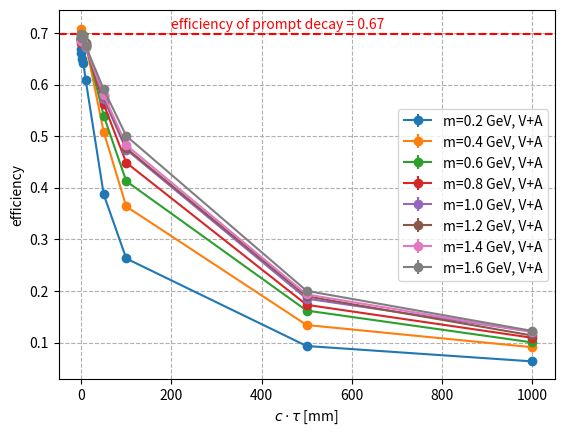

Write Python code to recreate this figure.
import numpy as np
import matplotlib.pyplot as plt

def GetUncerEff(eff_array_, trial = 10000):
    eff_uncer_array = [(e*(1-e)/trial)**(0.5) for e in eff_array_]
    return eff_uncer_array

def AddDataPoint(ax_, x_data_, y_data_, y_data_err_, legend_):
    ax_.errorbar(x_data_, y_data_, yerr = y_data_err_, marker="o", label=legend_)

signal_eff = 0.6976

eff_m02_VmA = []
eff_uncer_m02_VmA = GetUncerEff(eff_m02_VmA)

eff_m02_VpA = [0.6616, 0.6683, 0.6496, 0.6417, 0.6094, 0.3872, 0.2629, 0.0932, 0.0634]
eff_uncer_m02_VpA = GetUncerEff(eff_m02_VpA)

eff_m04_VmA = []
eff_uncer_m04_VmA = GetUncerEff(eff_m04_VmA)

eff_m04_VpA = [0.7008, 0.7079, 0.6971, 0.6932, 0.6798, 0.5085, 0.3638, 0.1339, 0.0909]
eff_uncer_m04_VpA = GetUncerEff(eff_m04_VpA)

eff_m06_VmA = []
eff_uncer_m06_VmA = GetUncerEff(eff_m06_VmA)

eff_m06_VpA = [0.6910, 0.6970, 0.6816, 0.6971, 0.6808, 0.5400, 0.4128, 0.1619, 0.1002]
eff_uncer_m06_VpA = GetUncerEff(eff_m06_VpA)

eff_m08_VmA = []
eff_uncer_m08_VmA = GetUncerEff(eff_m08_VmA)

eff_m08_VpA = [0.6894, 0.6802, 0.6807, 0.6848, 0.6763, 0.5621, 0.4487, 0.1731, 0.1092]
eff_uncer_m08_VpA = GetUncerEff(eff_m08_VpA)

eff_m10_VmA = []
eff_uncer_m10_VmA = GetUncerEff(eff_m10_VmA)

eff_m10_VpA = [0.6857, 0.6886, 0.6883, 0.6793, 0.6770, 0.5721, 0.4742, 0.1850, 0.1210]
eff_uncer_m10_VpA = GetUncerEff(eff_m10_VpA)

eff_m12_VmA = []
eff_uncer_m12_VmA = GetUncerEff(eff_m12_VmA)

eff_m12_VpA = [0.6876, 0.6863, 0.6808, 0.6891, 0.6731, 0.5780, 0.4766, 0.1896, 0.1136]
eff_uncer_m12_VpA = GetUncerEff(eff_m12_VpA)

eff_m14_VmA = []
eff_uncer_m14_VmA = GetUncerEff(eff_m14_VmA)

eff_m14_VpA = [0.6853, 0.6906, 0.6958, 0.6832, 0.6725, 0.5803, 0.4827, 0.1932, 0.1205]
eff_uncer_m14_VpA = GetUncerEff(eff_m14_VpA)

eff_m16_VmA = []
eff_uncer_m16_VmA = GetUncerEff(eff_m16_VmA)

eff_m16_VpA = [0.6988, 0.6932, 0.6901, 0.6921, 0.6748, 0.5909, 0.5005, 0.2001, 0.1225]
eff_uncer_m16_VpA = GetUncerEff(eff_m16_VpA)

lifetime_axis = [0.1, 0.5, 1, 5, 10, 50, 100, 500, 1000] # mm

fig, ax = plt.subplots()
ax.set_ylabel("efficiency")
ax.set_xlabel(r"$c\cdot\tau$ [mm]")
"""
AddDataPoint(ax, lifetime_axis, eff_m02_VmA, eff_uncer_m02_VmA, r"m=0.2 GeV, V-A")
AddDataPoint(ax, lifetime_axis, eff_m04_VmA, eff_uncer_m04_VmA, r"m=0.4 GeV, V-A")
AddDataPoint(ax, lifetime_axis, eff_m06_VmA, eff_uncer_m06_VmA, r"m=0.6 GeV, V-A")
AddDataPoint(ax, lifetime_axis, eff_m08_VmA, eff_uncer_m08_VmA, r"m=0.8 GeV, V-A")
AddDataPoint(ax, lifetime_axis, eff_m10_VmA, eff_uncer_m10_VmA, r"m=1.0 GeV, V-A")
AddDataPoint(ax, lifetime_axis, eff_m12_VmA, eff_uncer_m12_VmA, r"m=1.2 GeV, V-A")
AddDataPoint(ax, lifetime_axis, eff_m14_VmA, eff_uncer_m14_VmA, r"m=1.4 GeV, V-A")
AddDataPoint(ax, lifetime_axis, eff_m16_VmA, eff_uncer_m16_VmA, r"m=1.6 GeV, V-A")

plt.axhline(y=signal_eff, color="r", linestyle="--")
ax.text(200, signal_eff + 0.005, "efficiency of prompt decay = 0.67", color="r", ha="left", va="bottom")

ax.legend()
plt.grid(True, linestyle="--")
plt.show()
plt.close()
"""
# V+A #
fig, ax = plt.subplots()
ax.set_ylabel("efficiency")
ax.set_xlabel(r"$c\cdot\tau$ [mm]")

AddDataPoint(ax, lifetime_axis, eff_m02_VpA, eff_uncer_m02_VpA, r"m=0.2 GeV, V+A")
AddDataPoint(ax, lifetime_axis, eff_m04_VpA, eff_uncer_m04_VpA, r"m=0.4 GeV, V+A")
AddDataPoint(ax, lifetime_axis, eff_m06_VpA, eff_uncer_m06_VpA, r"m=0.6 GeV, V+A")
AddDataPoint(ax, lifetime_axis, eff_m08_VpA, eff_uncer_m08_VpA, r"m=0.8 GeV, V+A")
AddDataPoint(ax, lifetime_axis, eff_m10_VpA, eff_uncer_m10_VpA, r"m=1.0 GeV, V+A")
AddDataPoint(ax, lifetime_axis, eff_m12_VpA, eff_uncer_m12_VpA, r"m=1.2 GeV, V+A")
AddDataPoint(ax, lifetime_axis, eff_m14_VpA, eff_uncer_m14_VpA, r"m=1.4 GeV, V+A")
AddDataPoint(ax, lifetime_axis, eff_m16_VpA, eff_uncer_m16_VpA, r"m=1.6 GeV, V+A")

plt.axhline(y=signal_eff, color="r", linestyle="--")
ax.text(200, signal_eff + 0.005, "efficiency of prompt decay = 0.67", color="r", ha="left", va="bottom")

ax.legend()
plt.grid(True, linestyle="--")
plt.show()
